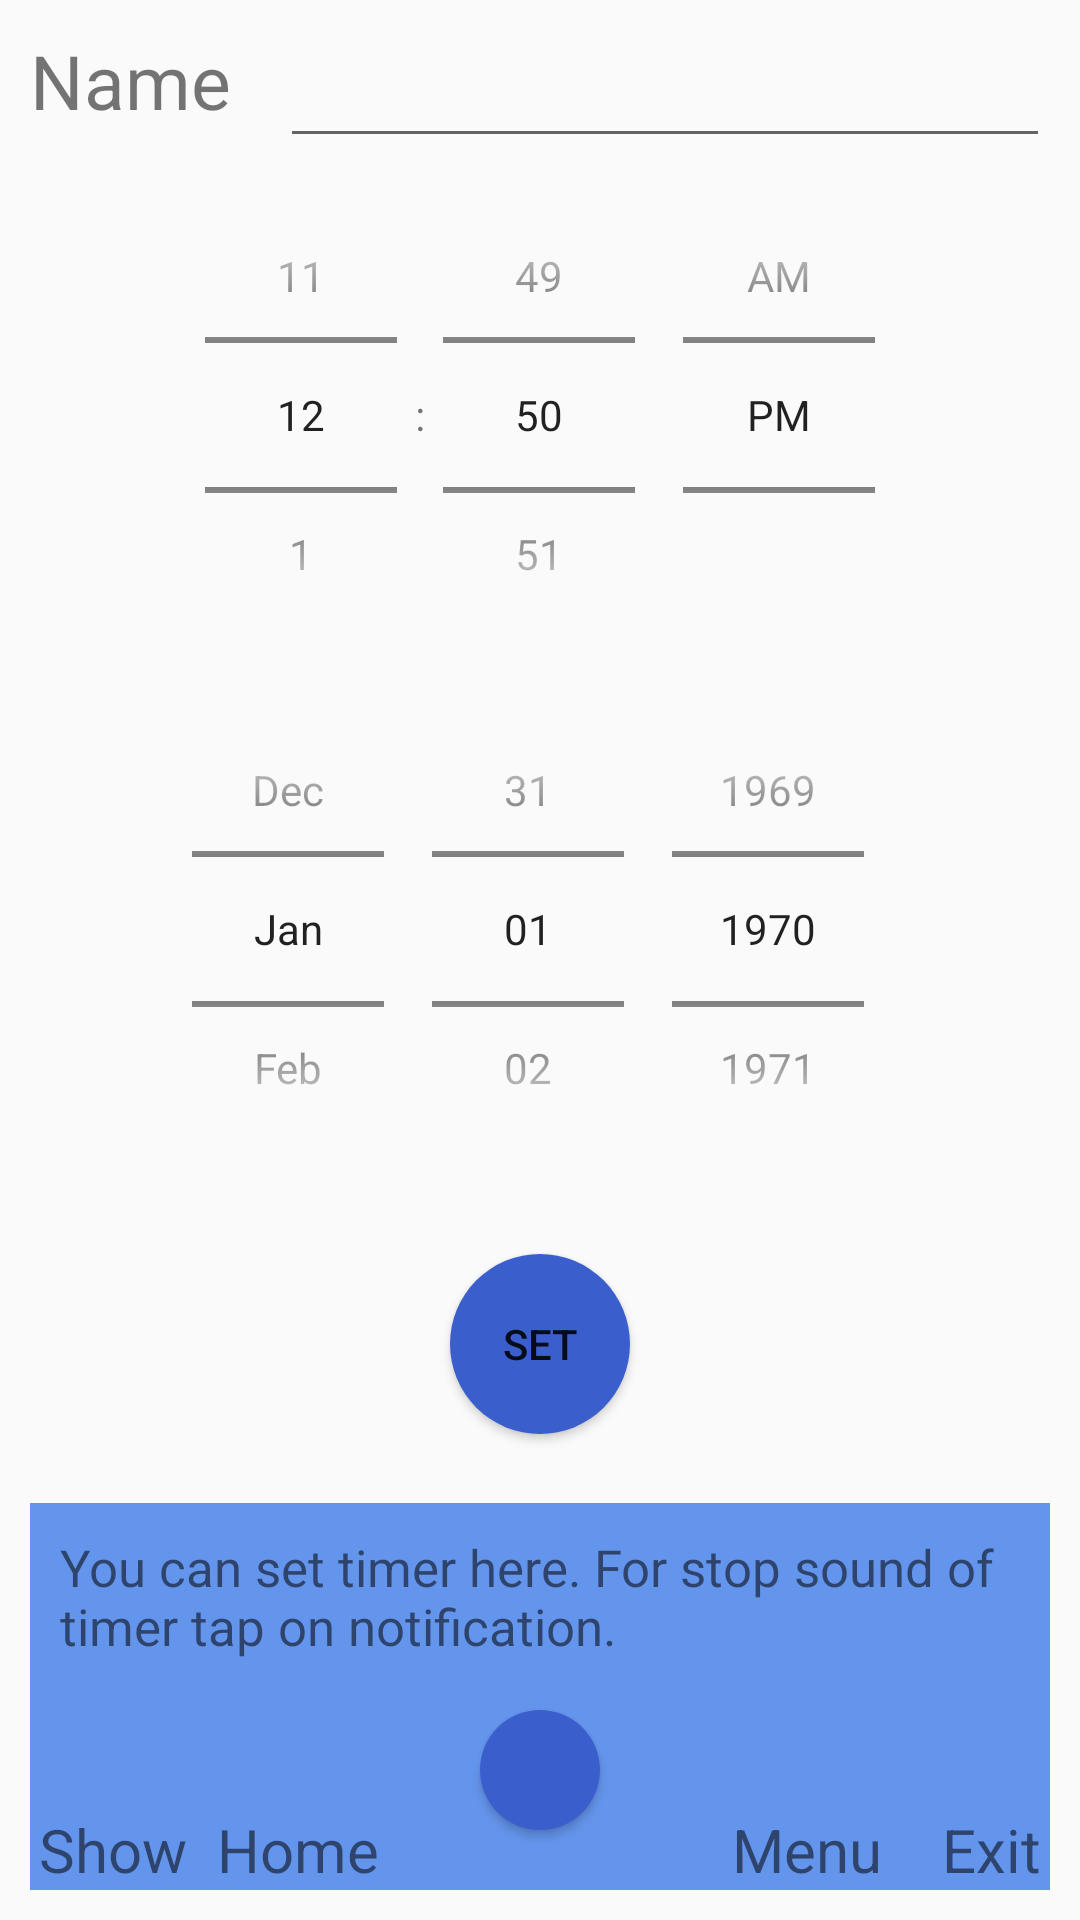

Write the Android layout XML for this screen, with the resource values it uses.
<!-- AndroidManifest.xml: application theme AppTheme -->
<!-- res/layout/inserttimer.xml -->
<?xml version="1.0" encoding="utf-8"?>

<android.support.constraint.ConstraintLayout
    xmlns:android="http://schemas.android.com/apk/res/android" android:layout_width="match_parent"
    android:layout_height="match_parent">

    <LinearLayout
        android:layout_width="match_parent"
        android:layout_height="match_parent"
        android:layout_margin="10dp"
        android:orientation="vertical">
        <LinearLayout
            android:layout_width="match_parent"
            android:layout_height="0dp"
            android:layout_weight="1"
            android:orientation="horizontal"
            >
            <TextView
                android:layout_width="wrap_content"
                android:layout_height="match_parent"
                android:text="Name "
                android:textSize="25sp"
                android:textAlignment="viewEnd"/>
            <EditText
                android:layout_width="match_parent"
                android:layout_height="match_parent"
                android:layout_marginLeft="10dp"
                android:id="@+id/name"/>
        </LinearLayout>

        <LinearLayout
            android:layout_width="match_parent"
            android:layout_height="0dp"
            android:layout_weight="8"
            android:gravity="center"
            android:orientation="vertical"
            android:layout_marginBottom="10dp"
            >

            <LinearLayout
                android:layout_width="match_parent"
                android:layout_height="0dp"
                android:layout_weight="1">

                <TimePicker
                    android:id="@+id/timepick"
                    android:layout_width="match_parent"
                    android:layout_height="wrap_content"
                    android:timePickerMode="spinner">

                </TimePicker>

            </LinearLayout>

            <LinearLayout
                android:layout_width="match_parent"
                android:layout_height="0dp"
                android:layout_weight="1">
                <DatePicker
                    android:layout_width="match_parent"
                    android:layout_height="wrap_content"
                    android:datePickerMode="spinner"
                    android:calendarViewShown="false"
                    android:id="@+id/datepick">

                </DatePicker>
            </LinearLayout>
        </LinearLayout>
        <LinearLayout
            android:layout_width="match_parent"
            android:layout_height="0dp"
            android:layout_weight="2"
            android:layout_marginBottom="10dp"
            >
            <LinearLayout
                android:layout_width="0dp"
                android:layout_weight="1"
                android:layout_height="match_parent"
                android:gravity="center">
                <Button
                    android:layout_width="60dp"
                    android:layout_height="60dp"
                    android:text="SET"
                    android:background="@drawable/round"
                    android:onClick="insert"
                    />
            </LinearLayout>
        </LinearLayout>
        <RelativeLayout
            android:layout_width="match_parent"
            android:layout_height="0dp"
            android:layout_weight="3"
            android:background="@color/lightcolor">
            <TextView
                android:layout_width="wrap_content"
                android:layout_height="wrap_content"
                android:textSize="17sp"
                android:id="@+id/intro"
                android:layout_marginTop="10dp"
                android:layout_margin="10dp"
                android:text="You can set timer here. For stop sound of timer tap on notification.
                "/>
            <LinearLayout
                android:layout_width="match_parent"
                android:layout_height="match_parent"
                android:id="@+id/coverlinear">
                <LinearLayout
                    android:layout_width="0dp"
                    android:layout_weight="1"
                    android:layout_height="match_parent"
                    android:onClick="show">

                </LinearLayout>
                <LinearLayout
                    android:layout_width="0dp"
                    android:layout_weight="1"
                    android:layout_height="match_parent"
                    android:onClick="home">

                </LinearLayout>
                <LinearLayout
                    android:layout_width="0dp"
                    android:layout_weight="1"
                    android:layout_height="match_parent">

                </LinearLayout>
                <LinearLayout
                    android:layout_width="0dp"
                    android:layout_weight="1"
                    android:layout_height="match_parent"
                    android:onClick="setting">

                </LinearLayout>
                <LinearLayout
                    android:layout_width="0dp"
                    android:layout_weight="1"
                    android:layout_height="match_parent"
                    android:onClick="exit">

                </LinearLayout>
            </LinearLayout>
            <TextView
                android:layout_width="wrap_content"
                android:layout_height="wrap_content"
                android:textSize="20sp"
                android:id="@+id/txt1"
                android:layout_marginLeft="3dp"
                android:layout_alignParentBottom="true"
                android:text="Show"
                android:onClick="show"/>
            <TextView
                android:layout_width="wrap_content"
                android:layout_height="wrap_content"
                android:textSize="20sp"
                android:text="Home"
                android:id="@+id/txt2"
                android:layout_toRightOf="@+id/txt1"
                android:layout_alignParentBottom="true"
                android:layout_marginLeft="10dp"
                android:onClick="home"/>
            <TextView
                android:layout_width="wrap_content"
                android:layout_height="wrap_content"
                android:textSize="20sp"
                android:id="@+id/txt3"
                android:layout_alignParentBottom="true"
                android:layout_alignParentRight="true"
                android:text="Exit"
                android:layout_marginRight="3dp"
                android:layout_marginLeft="10dp"
                android:onClick="exit"/>
            <TextView
                android:layout_width="wrap_content"
                android:layout_height="wrap_content"
                android:textSize="20sp"
                android:text="Menu"
                android:id="@+id/txt4"
                android:layout_toLeftOf="@+id/txt3"
                android:layout_alignParentBottom="true"
                android:layout_marginRight="10dp"
                android:onClick="setting"/>

            <Button
                android:layout_width="40dp"
                android:layout_height="40dp"
                android:text=""
                android:id="@+id/extbtn"
                android:textSize="20sp"
                android:background="@drawable/round"
                android:layout_alignParentBottom="true"
                android:layout_centerInParent="true"
                android:layout_marginBottom="20dp"
                android:onClick="extend"/>
        </RelativeLayout>

    </LinearLayout>


</android.support.constraint.ConstraintLayout>
<!-- resources referenced by this layout -->
<resources>
  <color name="lightcolor">#6495ED</color>
  <!-- drawable round (drawable) -->
  <?xml version="1.0" encoding="utf-8"?>
  <shape xmlns:android="http://schemas.android.com/apk/res/android"
      android:shape="rectangle">
      <size android:height="100dp"/>
      <size android:width="100dp"/>
      <solid android:color="#3A5FCD" />
      <corners
          android:bottomRightRadius="100dp"
          android:bottomLeftRadius="100dp"
          android:topRightRadius="100dp"
          android:topLeftRadius="100dp"
          />
  </shape>
  <style name="AppTheme" parent="Theme.AppCompat.Light.DarkActionBar">
          
         
          <item name="colorPrimary">@color/colorPrimary</item>
          <item name="colorPrimaryDark">@color/colorPrimaryDark</item>
          <item name="colorAccent">@color/colorAccent</item>
      </style>
  <color name="colorPrimary">#3F51B5</color>
  <color name="colorPrimaryDark">#303F9F</color>
  <color name="colorAccent">#FF4081</color>
</resources>
